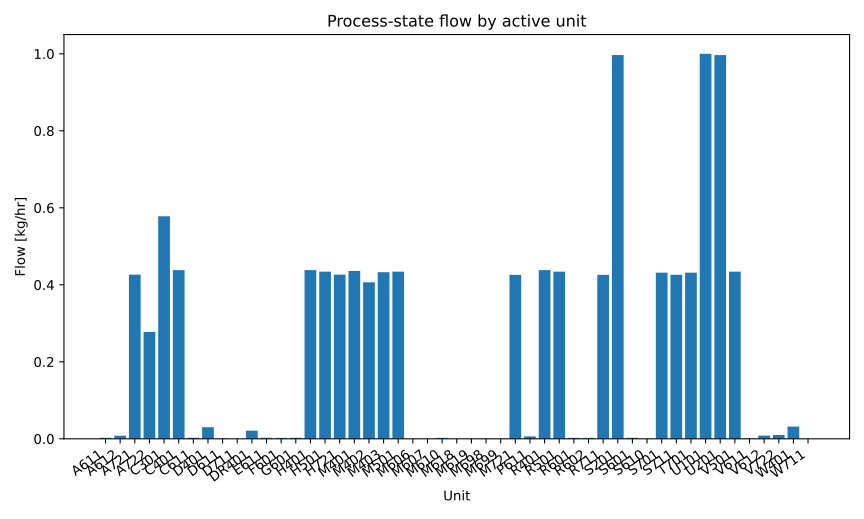

Data behind this chart, as committed beside it:
series_id, label, x, y
flow, Flow, A611, 0.002747
flow, Flow, A612, 0.008008
flow, Flow, A721, 0.4263
flow, Flow, A722, 0.2774
flow, Flow, C301, 0.5781
flow, Flow, C401, 0.4381
flow, Flow, C611, 0.002747
flow, Flow, D401, 0.03015
flow, Flow, D611, 0.001055
flow, Flow, D711, 0.0001141
flow, Flow, DR401, 0.0212
flow, Flow, E611, 0.002747
flow, Flow, F601, 0.002532
flow, Flow, G601, 0.002581
flow, Flow, H401, 0.4381
flow, Flow, H501, 0.4342
flow, Flow, H721, 0.4263
flow, Flow, M401, 0.436
flow, Flow, M402, 0.4064
flow, Flow, M403, 0.4327
flow, Flow, M501, 0.4341
flow, Flow, M606, 4.342410902501742e-05
flow, Flow, M607, 1.478929092524742e-05
flow, Flow, M610, 0.002532
flow, Flow, M618, 5.860154458479354e-06
flow, Flow, M619, 5.378277880798218e-05
flow, Flow, M698, 0.0004686
flow, Flow, M699, 1.478929092524742e-05
flow, Flow, M721, 0.4258
flow, Flow, P611, 0.006263
flow, Flow, R401, 0.4381
flow, Flow, R501, 0.4342
flow, Flow, R601, 0.002537
flow, Flow, R602, 0.002536
flow, Flow, R711, 0.4259
flow, Flow, S201, 0.9967
flow, Flow, S601, 0.002581
flow, Flow, S610, 0.0002689
flow, Flow, S701, 0.4316
flow, Flow, S711, 0.426
flow, Flow, T701, 0.4316
flow, Flow, U101, 1.0
flow, Flow, U201, 0.9967
flow, Flow, V501, 0.4342
flow, Flow, V611, 0.001061
flow, Flow, V612, 0.008277
flow, Flow, V722, 0.009973
flow, Flow, W401, 0.03167
flow, Flow, W711, 0.0001141
